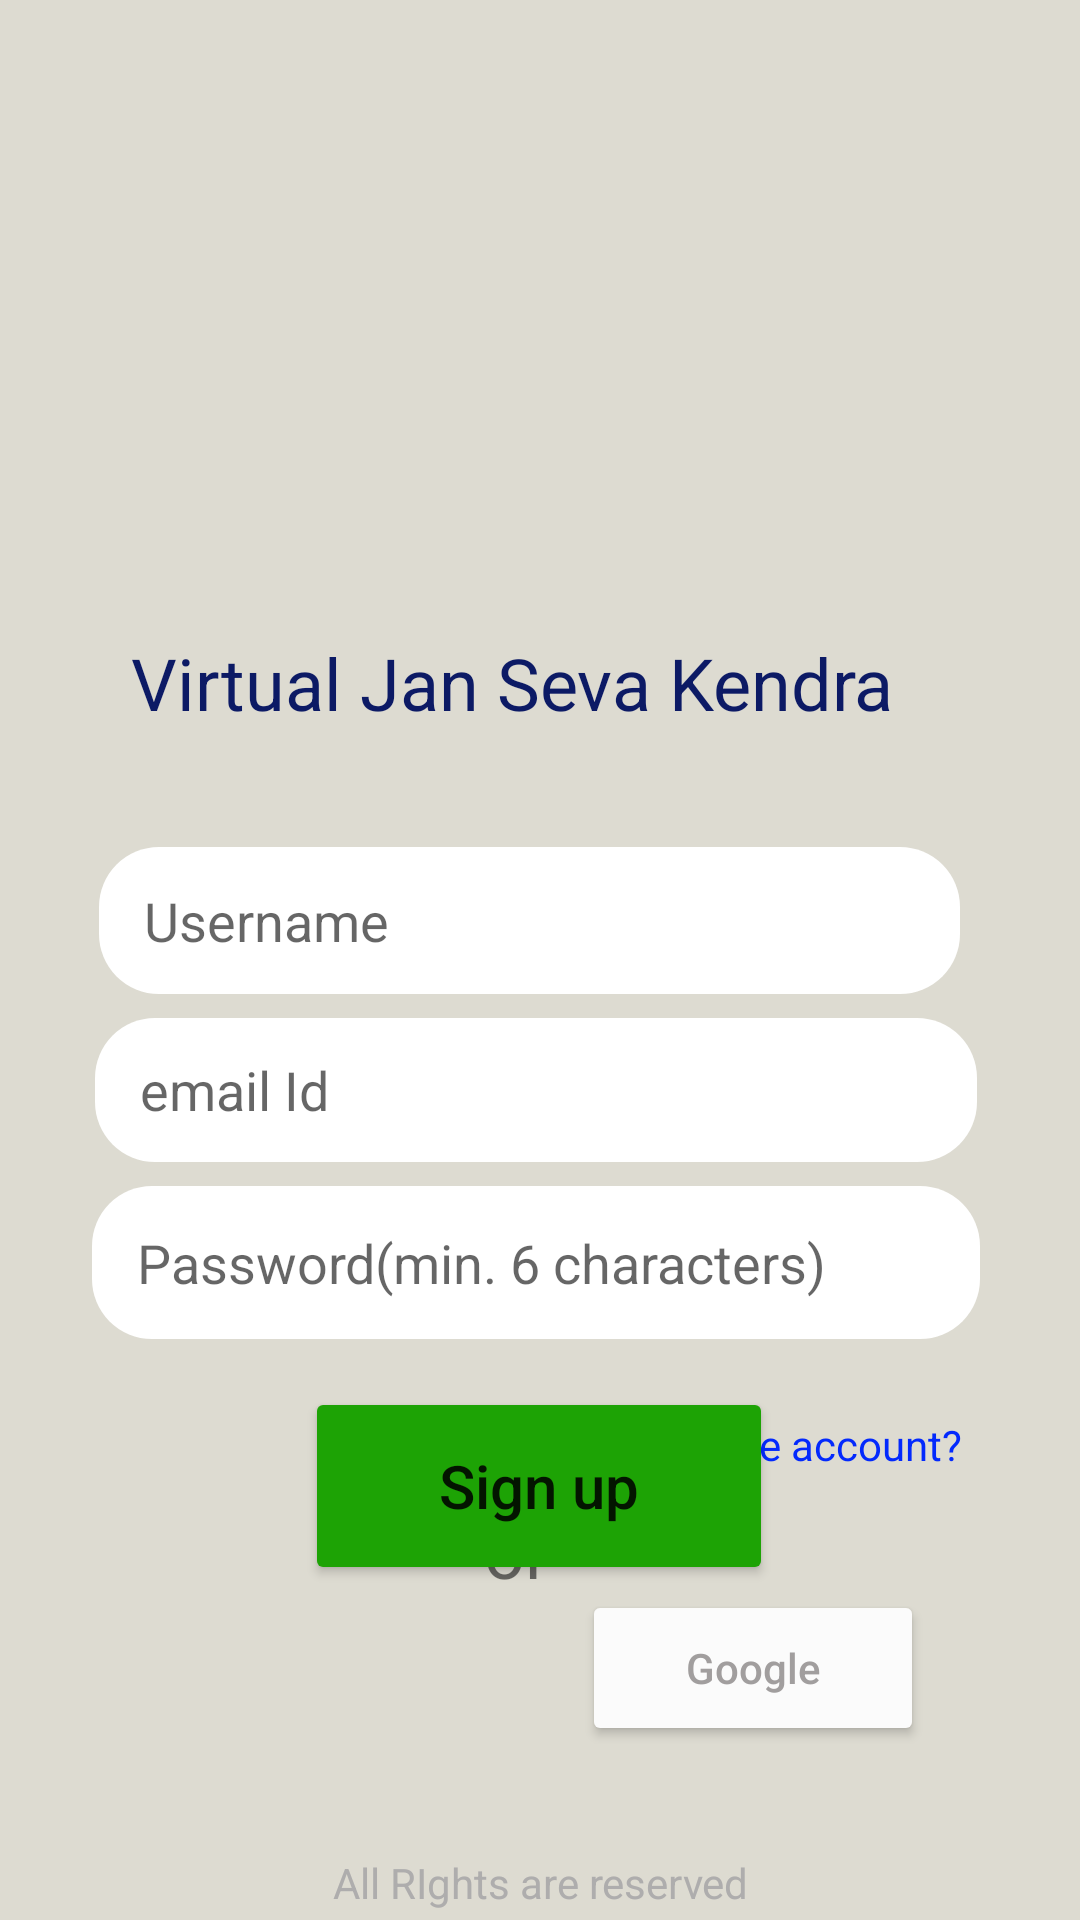

Here is an Android app screen rendered from its layout file. Give the layout XML and the strings, colors and styles it references.
<!-- AndroidManifest.xml: application theme Theme.JanSeVa -->
<!-- res/layout/activity_main.xml -->
<?xml version="1.0" encoding="utf-8"?>
<androidx.constraintlayout.widget.ConstraintLayout xmlns:android="http://schemas.android.com/apk/res/android"
    xmlns:app="http://schemas.android.com/apk/res-auto"
    xmlns:tools="http://schemas.android.com/tools"
    android:layout_width="match_parent"
    android:layout_height="match_parent"
    android:background="#DDDBD1"
    tools:context=".MainActivity">

    <ImageView
        android:id="@+id/imageView"
        android:layout_width="246dp"
        android:layout_height="255dp"
        app:layout_constraintBottom_toBottomOf="parent"
        app:layout_constraintEnd_toEndOf="parent"
        app:layout_constraintHorizontal_bias="0.496"
        app:layout_constraintStart_toStartOf="parent"
        app:layout_constraintTop_toTopOf="parent"
        app:layout_constraintVertical_bias="0.0"
        app:srcCompat="@drawable/logo" />

    <TextView
        android:id="@+id/textView"
        android:layout_width="272dp"
        android:layout_height="63dp"
        android:text="Virtual Jan Seva Kendra"
        android:textColor="#0C1A65"
        android:textSize="24sp"
        app:layout_constraintBottom_toBottomOf="parent"
        app:layout_constraintEnd_toEndOf="parent"
        app:layout_constraintHorizontal_bias="0.496"
        app:layout_constraintStart_toStartOf="parent"
        app:layout_constraintTop_toTopOf="parent"
        app:layout_constraintVertical_bias="0.366" />

    <TextView
        android:id="@+id/textView2"
        android:layout_width="219dp"
        android:layout_height="22dp"
        android:gravity="center_horizontal"
        android:text="All RIghts are reserved"
        android:textAlignment="center"
        android:textColor="#AEADAD"
        app:layout_constraintBottom_toBottomOf="parent"
        app:layout_constraintEnd_toEndOf="parent"
        app:layout_constraintStart_toStartOf="parent" />

    <EditText
        android:id="@+id/etUsername"
        android:layout_width="287dp"
        android:layout_height="49dp"
        android:layout_marginTop="8dp"
        android:background="@drawable/bg_et"
        android:ems="10"
        android:hint="Username"
        android:inputType="textPersonName"
        android:paddingLeft="15dp"
        android:paddingRight="15dp"
        app:layout_constraintEnd_toEndOf="parent"
        app:layout_constraintHorizontal_bias="0.451"
        app:layout_constraintStart_toStartOf="parent"
        app:layout_constraintTop_toBottomOf="@+id/textView" />

    <EditText
        android:id="@+id/etEmail"
        android:layout_width="294dp"
        android:layout_height="48dp"
        android:layout_marginTop="8dp"
        android:background="@drawable/bg_et"
        android:ems="10"
        android:hint="email Id"
        android:inputType="textPersonName"
        android:paddingLeft="15dp"
        android:paddingRight="15dp"
        app:layout_constraintEnd_toEndOf="parent"
        app:layout_constraintHorizontal_bias="0.48"
        app:layout_constraintStart_toStartOf="parent"
        app:layout_constraintTop_toBottomOf="@+id/etUsername" />

    <EditText
        android:id="@+id/etPassword"
        android:layout_width="296dp"
        android:layout_height="51dp"
        android:layout_marginTop="8dp"
        android:background="@drawable/bg_et"
        android:ems="10"
        android:hint="Password(min. 6 characters)"
        android:inputType="textPersonName"
        android:paddingLeft="15dp"
        android:paddingRight="15dp"
        app:layout_constraintEnd_toEndOf="parent"
        app:layout_constraintHorizontal_bias="0.48"
        app:layout_constraintStart_toStartOf="parent"
        app:layout_constraintTop_toBottomOf="@+id/etEmail" />

    <Button
        android:id="@+id/btnSignUp"
        android:layout_width="156dp"
        android:layout_height="66dp"
        android:layout_marginTop="16dp"
        android:text="Sign up"
        android:textAllCaps="false"
        android:textSize="20sp"
        app:backgroundTint="#1DA305"
        app:layout_constraintEnd_toEndOf="parent"
        app:layout_constraintHorizontal_bias="0.498"
        app:layout_constraintStart_toStartOf="parent"
        app:layout_constraintTop_toBottomOf="@+id/etPassword" />

    <TextView
        android:id="@+id/already"
        android:layout_width="166dp"
        android:layout_height="48dp"
        android:layout_marginBottom="120dp"
        android:onClick="Loginpage"
        android:text="Already have account?"
        android:textColor="#0329FD"
        app:layout_constraintBottom_toBottomOf="parent"
        app:layout_constraintEnd_toEndOf="parent"
        app:layout_constraintHorizontal_bias="0.934"
        app:layout_constraintStart_toStartOf="parent" />

    <TextView
        android:id="@+id/textView6"
        android:layout_width="36dp"
        android:layout_height="36dp"
        android:text="or"
        android:textSize="24sp"
        app:layout_constraintBottom_toBottomOf="parent"
        app:layout_constraintEnd_toEndOf="parent"
        app:layout_constraintHorizontal_bias="0.498"
        app:layout_constraintStart_toStartOf="parent"
        app:layout_constraintTop_toTopOf="parent"
        app:layout_constraintVertical_bias="0.829" />

    <Button
        android:id="@+id/fb"
        android:layout_width="118dp"
        android:layout_height="54dp"
        android:layout_marginStart="64dp"
        android:layout_marginTop="58dp"
        android:layout_marginEnd="88dp"
        android:layout_marginBottom="35dp"
        android:text="facebook"
        android:textAllCaps="false"
        android:textSize="16sp"
        app:backgroundTint="#536DFE"
        app:layout_constraintBottom_toTopOf="@+id/textView2"
        app:layout_constraintEnd_toStartOf="@+id/google"
        app:layout_constraintStart_toStartOf="parent"
        app:layout_constraintTop_toBottomOf="@+id/btnSignUp" />

    <Button
        android:id="@+id/google"
        android:layout_width="114dp"
        android:layout_height="52dp"
        android:layout_marginTop="9dp"
        android:layout_marginEnd="52dp"
        android:layout_marginBottom="58dp"
        android:text="Google"
        android:textAllCaps="false"
        android:textColor="#A19E9E"
        app:backgroundTint="#FBFBFB"
        app:layout_constraintBottom_toBottomOf="parent"
        app:layout_constraintEnd_toEndOf="parent"
        app:layout_constraintTop_toBottomOf="@+id/already"
        app:layout_constraintVertical_bias="1.0" />

</androidx.constraintlayout.widget.ConstraintLayout>
<!-- resources referenced by this layout -->
<resources>
  <!-- drawable bg_et (drawable) -->
  <?xml version="1.0" encoding="utf-8"?>
  <shape xmlns:android="http://schemas.android.com/apk/res/android">
      <solid
          android:color="@color/white"/>
      <corners
          android:radius="20dp"/>
  </shape>
  <style name="Theme.JanSeVa" parent="Theme.MaterialComponents.DayNight.DarkActionBar">
          
          <item name="colorPrimary">@color/orange</item>
          <item name="colorPrimaryVariant">@color/dark_orange</item>
          <item name="colorOnPrimary">@color/white</item>
          
          <item name="colorSecondary">@color/black</item>
          <item name="colorSecondaryVariant">@color/black</item>
          <item name="colorOnSecondary">@color/black</item>
          
          <item name="android:statusBarColor" tools:targetApi="l">?attr/colorPrimaryVariant</item>
          
      </style>
  <color name="white">#FFFFFFFF</color>
  <color name="orange">#F83D02</color>
  <color name="dark_orange">#E83002</color>
  <color name="black">#FF000000</color>
</resources>
